Labelled photos from "Clauliflower-Disease-Classification", an image-classification folder in sourov526/Clauliflower-Disease-Classification. The possible labels are: cauliflower healthy, cauliflower healthy leaf, cauliflower leaf black rot, cauliflower leaf red spot, cauliflower spot rot.

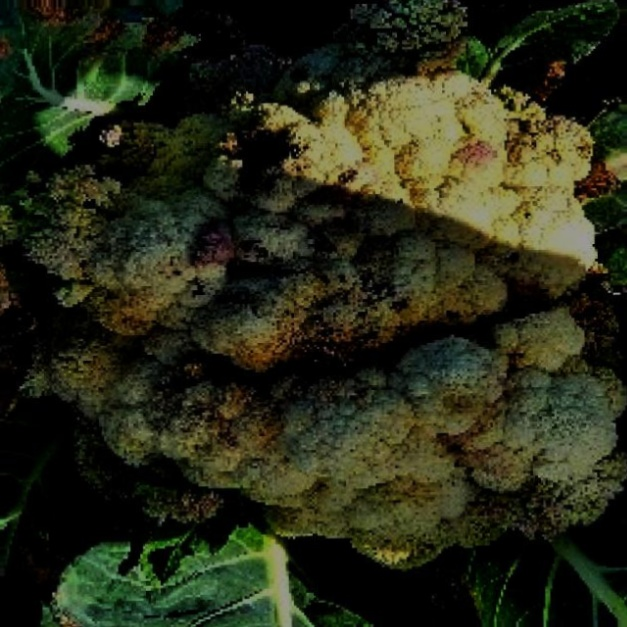
Label: cauliflower spot rot

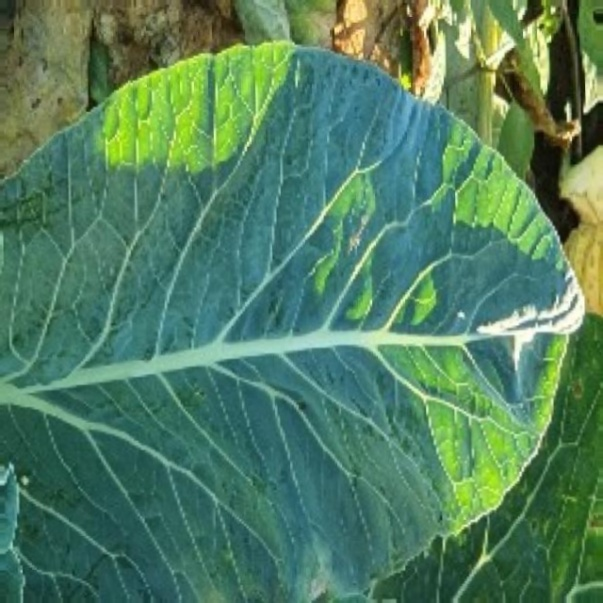
Label: cauliflower healthy leaf

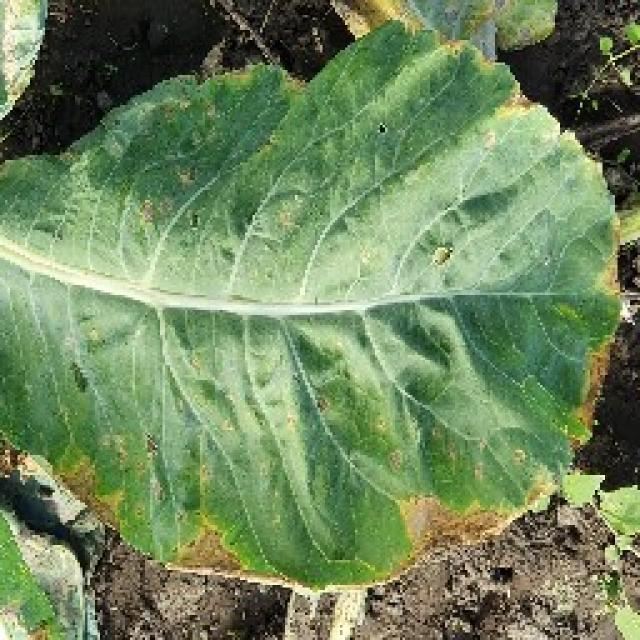
Label: cauliflower leaf red spot

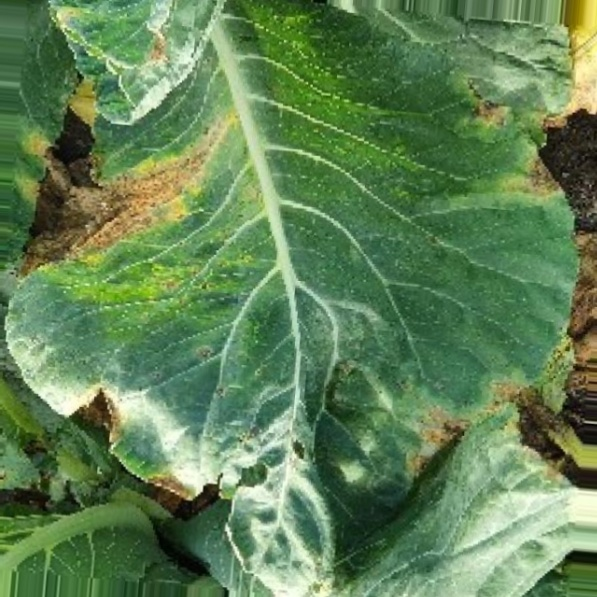
Label: cauliflower leaf black rot

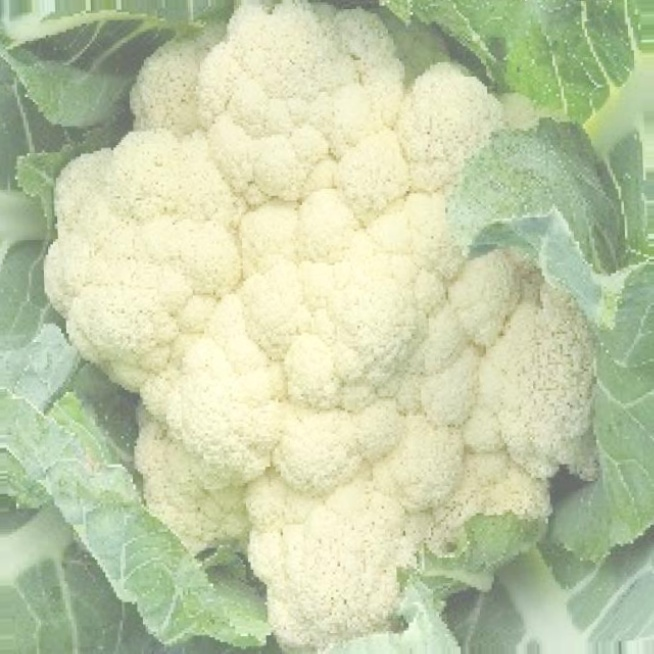
Label: cauliflower healthy

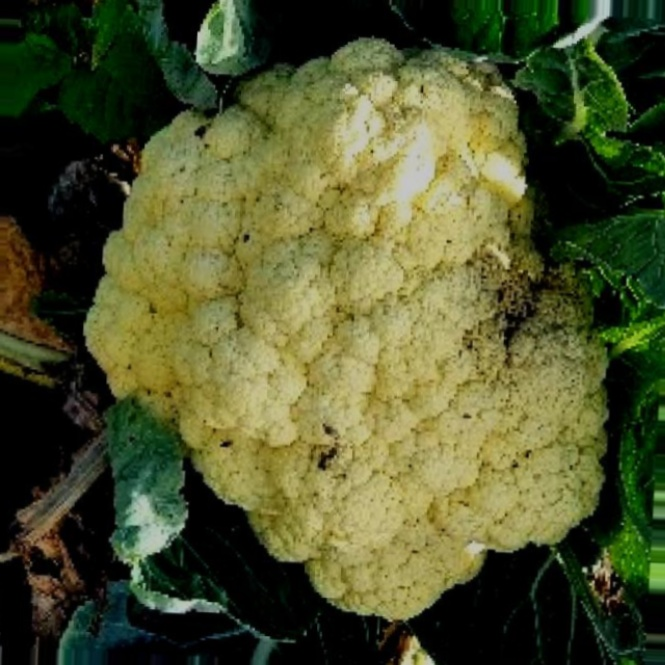
Label: cauliflower spot rot
